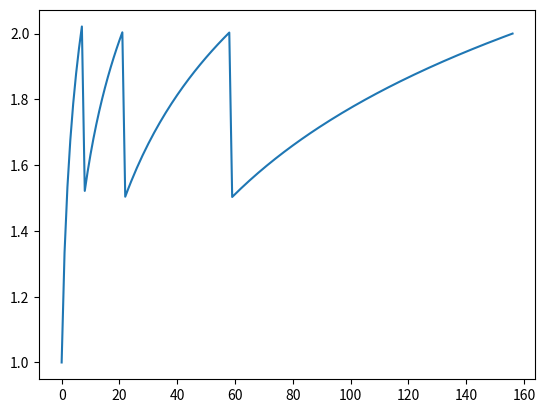

Reproduce this figure in Python. (Note: this script raises an exception after producing the figure.)
# -*- coding: utf-8 -*-
"""
@author: Antoanne Pontes
"""
from matplotlib.pyplot import plot, title, show, axhspan, xlabel

# programador way
#def getTermo(n):
#    if (int(n) % 2 == 0):
#        return float(-(1.0/float(n)))
#    else:
#        return float(1.0/float(n))
# matemático way
def getTermo(n):
    return float(((-1)**(float(n)+1))*(1/float(n)))

def getPar(n):
    return int((n*1)+n)

def getImpar(n):
    return int(getPar(n)-1)

# Entradas
L = 2
e = 0.001

passouLimite = False
isPositivo = True
qtdTermosPositivos = 0
qtdTermosNegativos = 0
arrayPos = []
arrayNeg = []
plotSoma = []
n = 0
soma = 0
while (max((soma - L), (L - soma)) > e):
    n += 1
    if(isPositivo):
        qtdTermosPositivos += 1   
        soma += getTermo(getImpar(qtdTermosPositivos))
    else:
        qtdTermosNegativos += 1
        soma += getTermo(getPar(qtdTermosNegativos))
    plotSoma.append(soma)
    if (soma > L):
        if(isPositivo):
            arrayPos.append(qtdTermosPositivos)
        else:
            qtdTermosPositivos = 0
        isPositivo = False
    else:
        if(not isPositivo):
            arrayNeg.append(qtdTermosNegativos)
        else:
            qtdTermosNegativos = 0
        isPositivo = True

plot(plotSoma)
title("Harmônica Alternada \nL=%f e=%f".decode('utf-8') %(L,e))
xlabel("Termos somados: %d\nPOS: %s\nNEG: %s" % (n, arrayPos, arrayNeg))
axhspan(L+e, L-e, facecolor='g', alpha=0.5)
show()